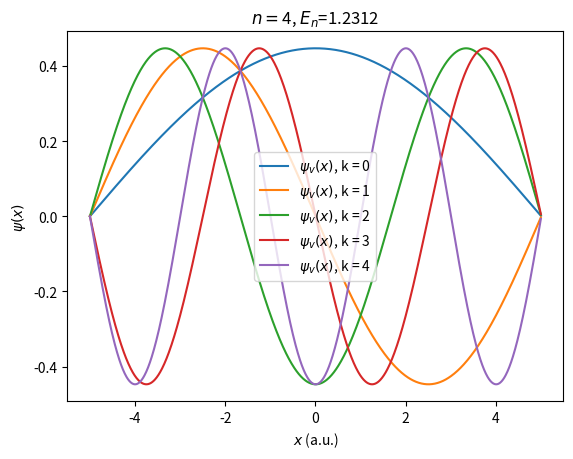

This chart was generated by the following Python code:
# ------------------------------
# Quantum Potential Well
# ATOMIC UNITS
#
# V=0 for -10<x<10 and psi=0 outside
# ------------------------------
# Finite differences method as developed by Truhlar JCP 10 (1972) 123-132
#
# code by Jordi Faraudo
#
#
import numpy as np
import matplotlib.pyplot as plt

#Potential as a function of position
def getV(x):
    potvalue = 0.0
    return potvalue

#Discretized Schrodinger equation in n points (FROM 0 to n-1)
def Eq(n,h,x):
    F = np.zeros([n,n])
    for i in range(0,n):
        F[i,i] = -2*((h**2)*getV(x[i]) + 1)
        if i > 0:
           F[i,i-1] = 1
           if i < n-1:
              F[i,i+1] = 1
    return F

#-------------------------
# Main program
#-------------------------
# Interval for calculating the wave function [-L/2,L/2]
L = 10
xlower = -L/2.0
xupper = L/2.0

#Discretization options
h = 0.01  #discretization in space

#Create coordinates at which the solution will be calculated
x = np.arange(xlower,xupper+h,h)
#grid size (how many discrete points to use in the range [-L/2,L/2])
npoints=len(x)

print("Using",npoints, "grid points.")

#Calculation of discrete form of Schrodinger Equation
print("Calculating matrix...")
F=Eq(npoints,h,x)

#diagonalize the matrix F
print("Diagonalizing...")
eigenValues, eigenVectors = np.linalg.eig(F)

#Order results by eigenvalue
# w ordered eigenvalues and vs ordered eigenvectors
idx = eigenValues.argsort()[::-1]
w = eigenValues[idx]
vs = eigenVectors[:,idx]

#Energy Level
E = - w/(2.0*h**2)

#Print Energy Values
print("RESULTS:")
for k in range(0,5):
  E_exact=(float(k+1)*(np.pi))**2.0/(2.0*L*L)
  print("n=",k,", E(numeric)=%.4f" %E[k],', E(exact)='+'{:.4f}'.format(E_exact))

#Init Wavefunction (empty list with npoints elements)
psi = [None]*npoints

#Calculation of normalised Wave Functions
for k in range(0,len(w)):
	psi[k] = vs[:,k]
	integral = h*np.dot(psi[k],psi[k])
	psi[k] = psi[k]/integral**0.5

#Plot Wave functions
print("Plotting")

#v = int(input("\n Quantum Number (enter 0 for ground state):\n>"))
for v in range(0,5):
	plt.plot(x,psi[v],label=r'$\psi_v(x)$, k = ' + str(v))
	plt.title(r'$n=$'+ str(v) + r', $E_n$=' + '{:.4f}'.format(E[v]))
	plt.legend()
	plt.xlabel(r'$x$ (a.u.)')
	plt.ylabel(r'$\psi(x)$')
	plt.show()

print("Bye")
